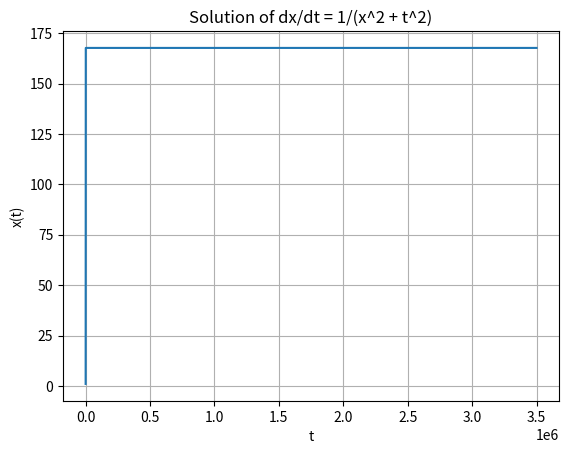

Source code (Python):
import numpy as np
import matplotlib.pyplot as plt
def f(t, x):
    return 1 / (x**2 + t**2)

def rk4(f, t0, x0, h, n):
    t = np.zeros(n)
    x = np.zeros(n)
    t[0] = t0
    x[0] = x0
    
    for i in range(n-1):
        k1 = h * f(t[i], x[i])
        k2 = h * f(t[i] + h/2, x[i] + k1/2)
        k3 = h * f(t[i] + h/2, x[i] + k2/2)
        k4 = h * f(t[i] + h, x[i] + k3)
        
        x[i+1] = x[i] + (k1 + 2*k2 + 2*k3 + k4) / 6
        t[i+1] = t[i] + h
        
        # Check if t[i+1] exceeds the target time
        if t[i+1] >= 3.5e6:
            break
        
    return t[:i+2], x[:i+2]

# Initial conditions
t0 = 0
x0 = 1

# Step size
h = 1e3  # Adjusted to cover the required time span
n = int(3.5e6 / h) + 1

# Solve using RK4
t, x = rk4(f, t0, x0, h, n)

# Print the value of x at t = 3.5e6
print(f"x({t[-1]}) = {x[-1]}")

plt.plot(t,x,)
plt.title('Solution of dx/dt = 1/(x^2 + t^2)')
plt.xlabel("t")
plt.ylabel('x(t)')
plt.grid(True)

plt.show()